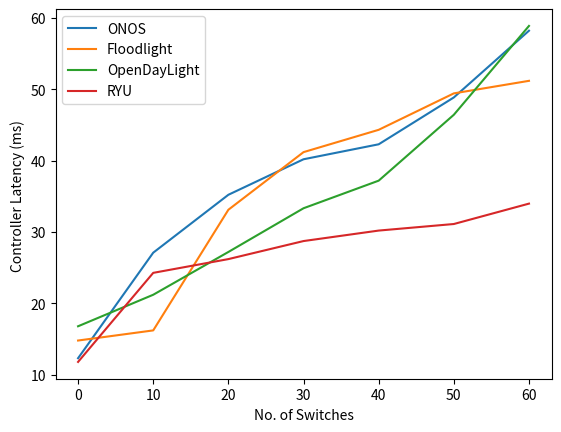

Write Python code to recreate this figure.
# Importing packages
import matplotlib.pyplot as plt

plt.ylabel("Controller Latency (ms) ")
plt.xlabel("No. of Switches")

# Define data values
x = [60, 50, 40, 30, 20, 10, 0]
ONOS = [58.23, 48.87, 42.30, 40.20, 35.22, 27.10, 12.30]
Floodlight = [51.20, 49.44, 44.33, 41.20, 33.12, 16.20, 14.78]
OpenDayLight = [58.9, 46.44, 37.20, 33.33, 27.20, 21.20, 16.78]
RYU = [33.98, 31.12, 30.20, 28.73, 26.20, 24.27, 11.78]


# Plot ONOS line graph
plt.plot(x, ONOS)

# Plot Floodlight on the same graph
plt.plot(x, Floodlight)


# Plot OpenDayLight on the same graph
plt.plot(x, OpenDayLight)

# Plot RYU on the same graph
plt.plot(x, RYU)


location = 0 
legend_drawn_flag = True
plt.legend(["ONOS", "Floodlight", "OpenDayLight", "RYU"], loc=0, frameon=legend_drawn_flag)

plt.show()
